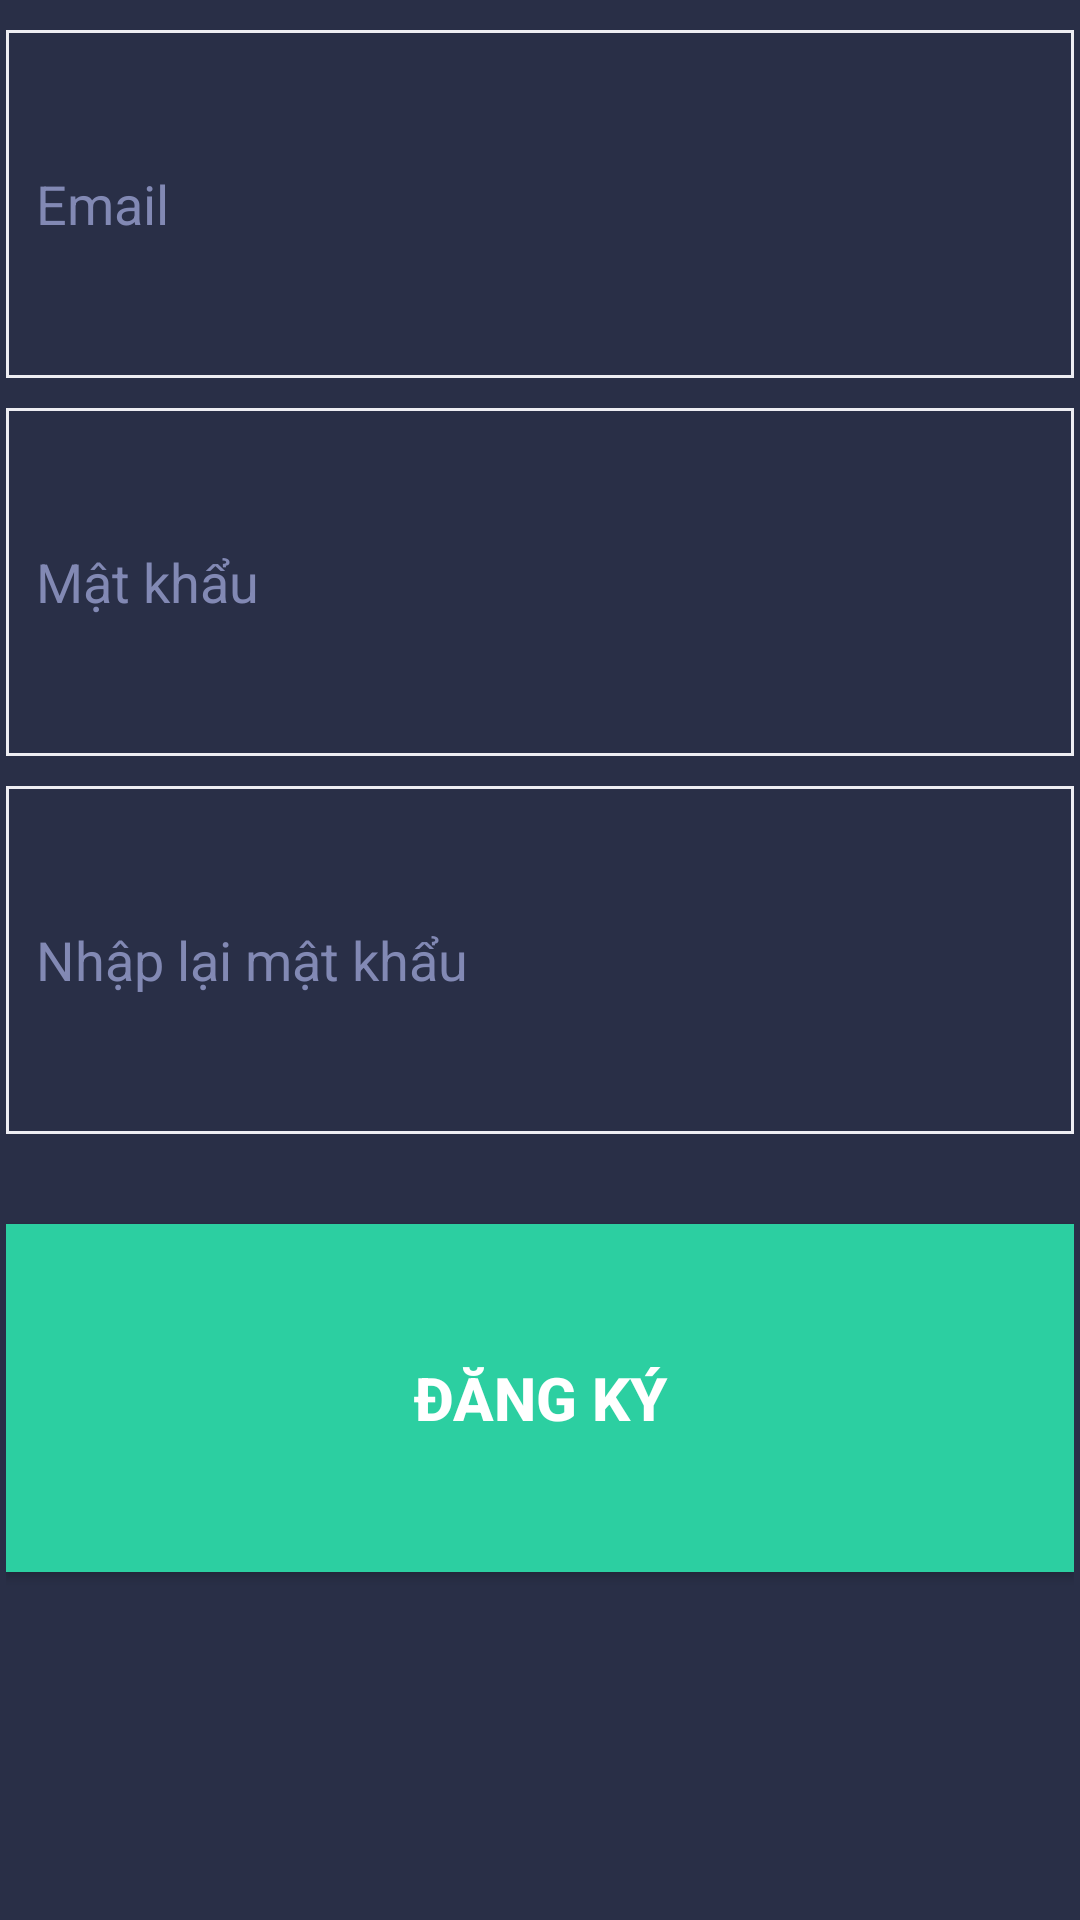

Layout XML and referenced resources for this Android screen:
<!-- AndroidManifest.xml: application theme AppTheme -->
<!-- res/layout/fragment_sign_up.xml -->
<?xml version="1.0" encoding="utf-8"?>
<FrameLayout xmlns:android="http://schemas.android.com/apk/res/android"
    xmlns:tools="http://schemas.android.com/tools"
    android:layout_width="match_parent"
    android:layout_height="match_parent"
    tools:context=".activity.FragmentSignUp"
    android:gravity="center"
    android:background="@color/colorBackground">

    
    <LinearLayout
        android:layout_width="match_parent"
        android:layout_height="match_parent"
        android:orientation="vertical"
        android:focusable="true"
        android:focusableInTouchMode="true">
        <LinearLayout
            android:layout_width="match_parent"
            android:layout_height="0dp"
            android:layout_weight="4"
            android:weightSum="10"
            android:orientation="vertical"
            android:paddingLeft="2dp"
            android:paddingRight="2dp">
            <EditText
                android:id="@+id/edtEmail"
                android:layout_width="match_parent"
                android:layout_height="0dp"
                android:layout_weight="2"
                android:paddingLeft="10dp"
                android:paddingRight="10dp"
                android:hint="Email"
                android:textColor="#ffffff"
                android:textColorHint="#8289B4"
                android:textCursorDrawable="@drawable/cursor"
                android:singleLine="true"
                android:background="@drawable/corners_edt"
                android:layout_marginTop="10dp"/>
            <EditText
                android:id="@+id/edt_stPassword"
                android:layout_width="match_parent"
                android:layout_height="0dp"
                android:layout_weight="2"
                android:inputType="textPassword"
                android:hint="Mật khẩu"
                android:paddingLeft="10dp"
                android:paddingRight="10dp"
                android:textColor="#ffffff"
                android:textColorHint="#8289B4"
                android:textCursorDrawable="@drawable/cursor"
                android:layout_marginTop="10dp"
                android:singleLine="true"
                android:background="@drawable/corners_edt"/>
            <EditText
                android:id="@+id/edt_ndPassword"
                android:layout_width="match_parent"
                android:layout_height="0dp"
                android:layout_weight="2"
                android:inputType="textPassword"
                android:hint="Nhập lại mật khẩu"
                android:paddingLeft="10dp"
                android:paddingRight="10dp"
                android:textColor="#ffffff"
                android:textColorHint="#8289B4"
                android:textCursorDrawable="@drawable/cursor"
                android:layout_marginTop="10dp"
                android:singleLine="true"
                android:background="@drawable/corners_edt"/>
            <Button
                android:id="@+id/btnSignUp"
                android:text="ĐĂNG KÝ"
                android:layout_width="match_parent"
                android:layout_height="0dp"
                android:layout_weight="2"
                android:textColor="#fff"
                android:textSize="20sp"
                android:textStyle="bold"
                android:background="@drawable/btn_cyan"
                android:layout_marginTop="30dp"/>
        </LinearLayout>
    </LinearLayout>
</FrameLayout>
<!-- resources referenced by this layout -->
<resources>
  <color name="colorBackground">#292f47</color>
  <!-- drawable btn_cyan (drawable) -->
  <?xml version="1.0" encoding="utf-8"?>
  <selector xmlns:android="http://schemas.android.com/apk/res/android">
      <item
          android:state_enabled="true"
          android:state_pressed="true"
          android:drawable="@drawable/btn_cyan_pressed" />
  
      <item
          android:state_enabled="true"
          android:drawable="@drawable/btn_cyan_default" />
  
      <item
          android:state_enabled="false"
          android:drawable="@drawable/btn_disable" />
  </selector>
  <!-- drawable corners_edt (drawable) -->
  <?xml version="1.0" encoding="utf-8"?>
  <shape xmlns:android="http://schemas.android.com/apk/res/android">
  
      <solid
          android:color="@color/colorBackground" />
  
      <stroke
          android:width="1dp"
          android:color="#ededf2"/>
  
  </shape>
  <!-- drawable cursor (drawable) -->
  <?xml version="1.0" encoding="utf-8"?>
  <shape xmlns:android="http://schemas.android.com/apk/res/android" >
      <size android:width="3dp" />
      <solid android:color="#edb9f4"  />
  </shape>
  <style name="AppTheme" parent="Theme.AppCompat.Light.DarkActionBar">
          
          <item name="colorPrimary">@color/colorBackground</item>
          <item name="colorPrimaryDark">@color/colorPrimaryDark</item>
          <item name="colorAccent">@color/colorAccent</item>
          <item name="android:itemBackground">@color/colorLine</item>
      </style>
  <!-- drawable btn_cyan_pressed (drawable) -->
  <?xml version="1.0" encoding="utf-8"?>
  <shape xmlns:android="http://schemas.android.com/apk/res/android"
  android:shape="rectangle" >
  
      <solid
          android:color="#00bbff" />
  
  </shape>
  <!-- drawable btn_cyan_default (drawable) -->
  <shape xmlns:android="http://schemas.android.com/apk/res/android"
      android:shape="rectangle" >
  
      <solid
          android:color="#2ccfa1" />
  
  </shape>
  <!-- drawable btn_disable (drawable) -->
  <?xml version="1.0" encoding="utf-8"?>
  <shape xmlns:android="http://schemas.android.com/apk/res/android"
      android:shape="rectangle" >
  
      <corners
          android:topLeftRadius="45dp"
          android:topRightRadius="45dp"
          android:bottomLeftRadius="45dp"
          android:bottomRightRadius="45dp"/>
  
      <gradient
          android:startColor="#dddddd"
          android:endColor="#dddddd"/>
  
  </shape>
  <color name="colorPrimaryDark">#53969c</color>
  <color name="colorAccent">#FF4081</color>
  <color name="colorLine">#e8edff</color>
</resources>
